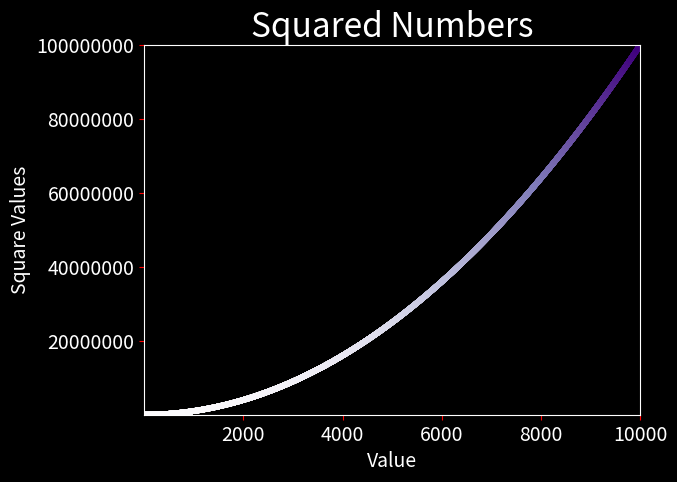

This chart was generated by the following Python code:
""" 
[redacted]
Date: 04/24/2025
Project: Graphing Data
Unit 14: Lab 15, Opt 1
Description: This program will take a particular math formula and plot it on a graph.
"""
import matplotlib.pyplot as plt
#import numpy as np

"""Our data"""
ind_var = range (1, 10_001) # Independent variable
dep_var = [x * x for x in ind_var] # Dependent variable
plt.style.use('dark_background') # Set the style of the graph

"""Plotting the data"""
figure, graph = plt.subplots() # Create a figure and axis
graph.scatter(ind_var, dep_var, s=10, c=dep_var, cmap=plt.cm.Purples) # Plot the data
graph.set_title('Squared Numbers', fontsize=24)
graph.set_xlabel('Value', fontsize=14) # Set the x-axis label
graph.set_ylabel('Square Values', fontsize=14) # Set the y-axis label
graph.tick_params(labelsize=14, color='red')
graph.axis((1,10000, 1, 100_000_000))
graph.ticklabel_format(axis='y' , style='plain')
#plt.show()
plt.savefig('simple_squares_graph.png', bbox_inches='tight',pad_inches=0.5) # Save the figure




